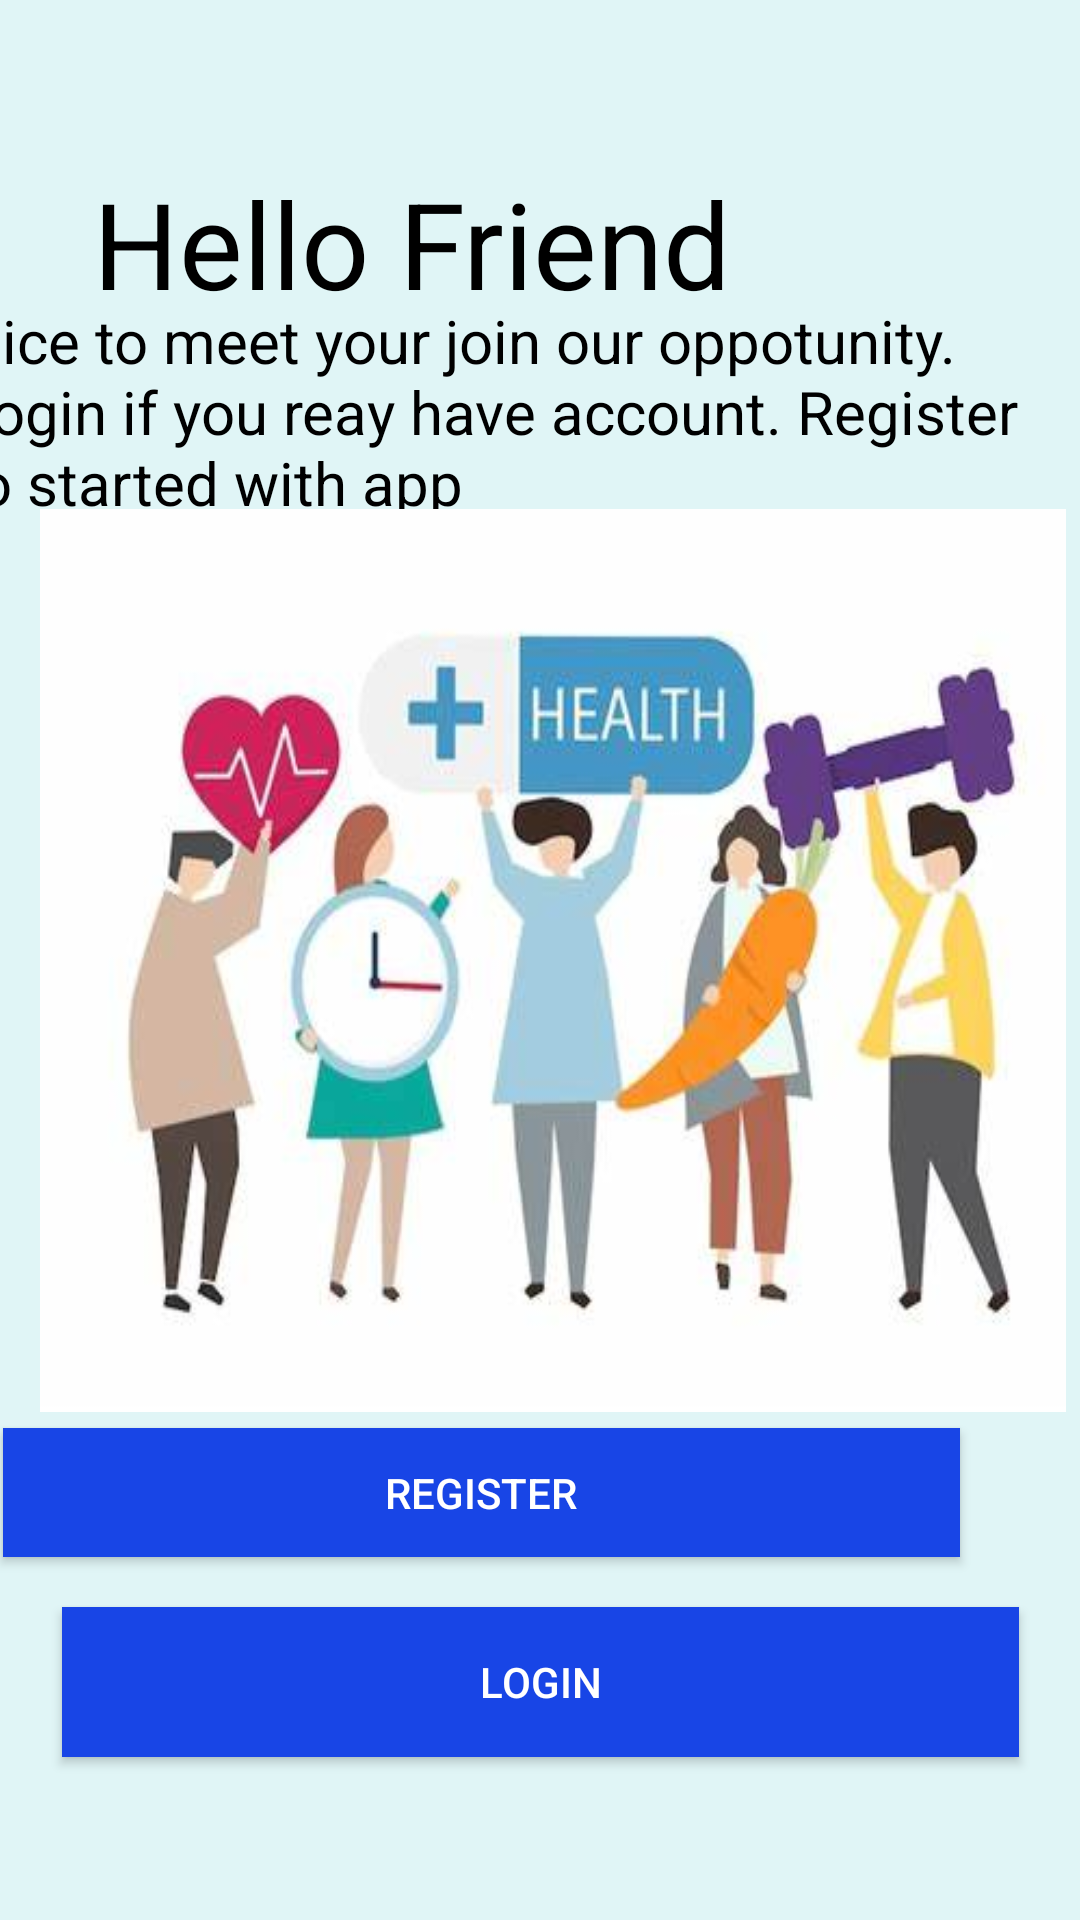

Android layout source for this screen:
<!-- AndroidManifest.xml: activity theme Theme.Design.NoActionBar -->
<!-- res/layout/activity_main.xml -->
<?xml version="1.0" encoding="utf-8"?>
<androidx.constraintlayout.widget.ConstraintLayout xmlns:android="http://schemas.android.com/apk/res/android"
    xmlns:app="http://schemas.android.com/apk/res-auto"
    xmlns:tools="http://schemas.android.com/tools"
    android:layout_width="match_parent"
    android:layout_height="match_parent"
    android:background="@drawable/background1"
    tools:context=".MainActivity"
    >

    <Button
        android:id="@+id/btnLogin"
        android:layout_width="319dp"
        android:layout_height="50dp"
        android:background="@color/colorSecondary"
        android:text="Login"
        app:layout_constraintBottom_toBottomOf="parent"
        app:layout_constraintEnd_toEndOf="parent"
        app:layout_constraintStart_toStartOf="parent"
        app:layout_constraintTop_toTopOf="parent"
        app:layout_constraintVertical_bias="0.908" />

    <Button
        android:id="@+id/btnregis"
        android:layout_width="319dp"
        android:layout_height="43dp"
        android:layout_marginStart="60dp"
        android:layout_marginTop="290dp"
        android:layout_marginEnd="40dp"
        android:background="@color/colorSecondary"
        android:text="Register"
        app:layout_constraintBottom_toTopOf="@+id/btnLogin"
        app:layout_constraintEnd_toEndOf="parent"
        app:layout_constraintHorizontal_bias="1.0"
        app:layout_constraintStart_toStartOf="parent"
        app:layout_constraintTop_toTopOf="parent"
        app:layout_constraintVertical_bias="0.918" />

    <TextView
        android:id="@+id/textView4"
        android:layout_width="253dp"
        android:layout_height="103dp"
        android:layout_marginBottom="200dp"
        android:text="Hello Friend"
        android:textColor="@color/black"
        android:textSize="40sp"
        app:layout_constraintBottom_toTopOf="@+id/btnregis"
        app:layout_constraintEnd_toEndOf="parent"
        app:layout_constraintHorizontal_bias="0.291"
        app:layout_constraintStart_toStartOf="parent"
        app:layout_constraintTop_toTopOf="parent"
        app:layout_constraintVertical_bias="0.315" />

    <TextView
        android:id="@+id/textView5"
        android:layout_width="374dp"
        android:layout_height="104dp"
        android:layout_marginBottom="150dp"
        android:text="@string/nice"
        android:textColor="@color/black"
        android:textSize="20sp"
        app:layout_constraintBottom_toTopOf="@+id/btnregis"
        app:layout_constraintEnd_toEndOf="parent"
        app:layout_constraintHorizontal_bias="1.0"
        app:layout_constraintStart_toStartOf="parent"
        app:layout_constraintTop_toTopOf="parent"
        app:layout_constraintVertical_bias="0.45" />

    <ImageView
        android:layout_width="342dp"
        android:layout_height="301dp"
        android:layout_marginStart="21dp"
        android:layout_marginEnd="16dp"
        android:background="@drawable/healthyimage"
        app:layout_constraintBottom_toBottomOf="parent"
        app:layout_constraintEnd_toEndOf="parent"
        app:layout_constraintHorizontal_bias="0.406"
        app:layout_constraintStart_toStartOf="parent"
        app:layout_constraintTop_toTopOf="parent" />
</androidx.constraintlayout.widget.ConstraintLayout>
<!-- resources referenced by this layout -->
<resources>
  <color name="black">#FF000000</color>
  <color name="colorSecondary">#1845E6</color>
  <!-- drawable background1: png bitmap (drawable, 3482 bytes) -->
  <!-- drawable healthyimage: jpg bitmap (drawable, 17276 bytes) -->
  <string name="nice">Nice to meet  your join our oppotunity.         Login if you reay have account.
  Register to started with app
      </string>
</resources>
